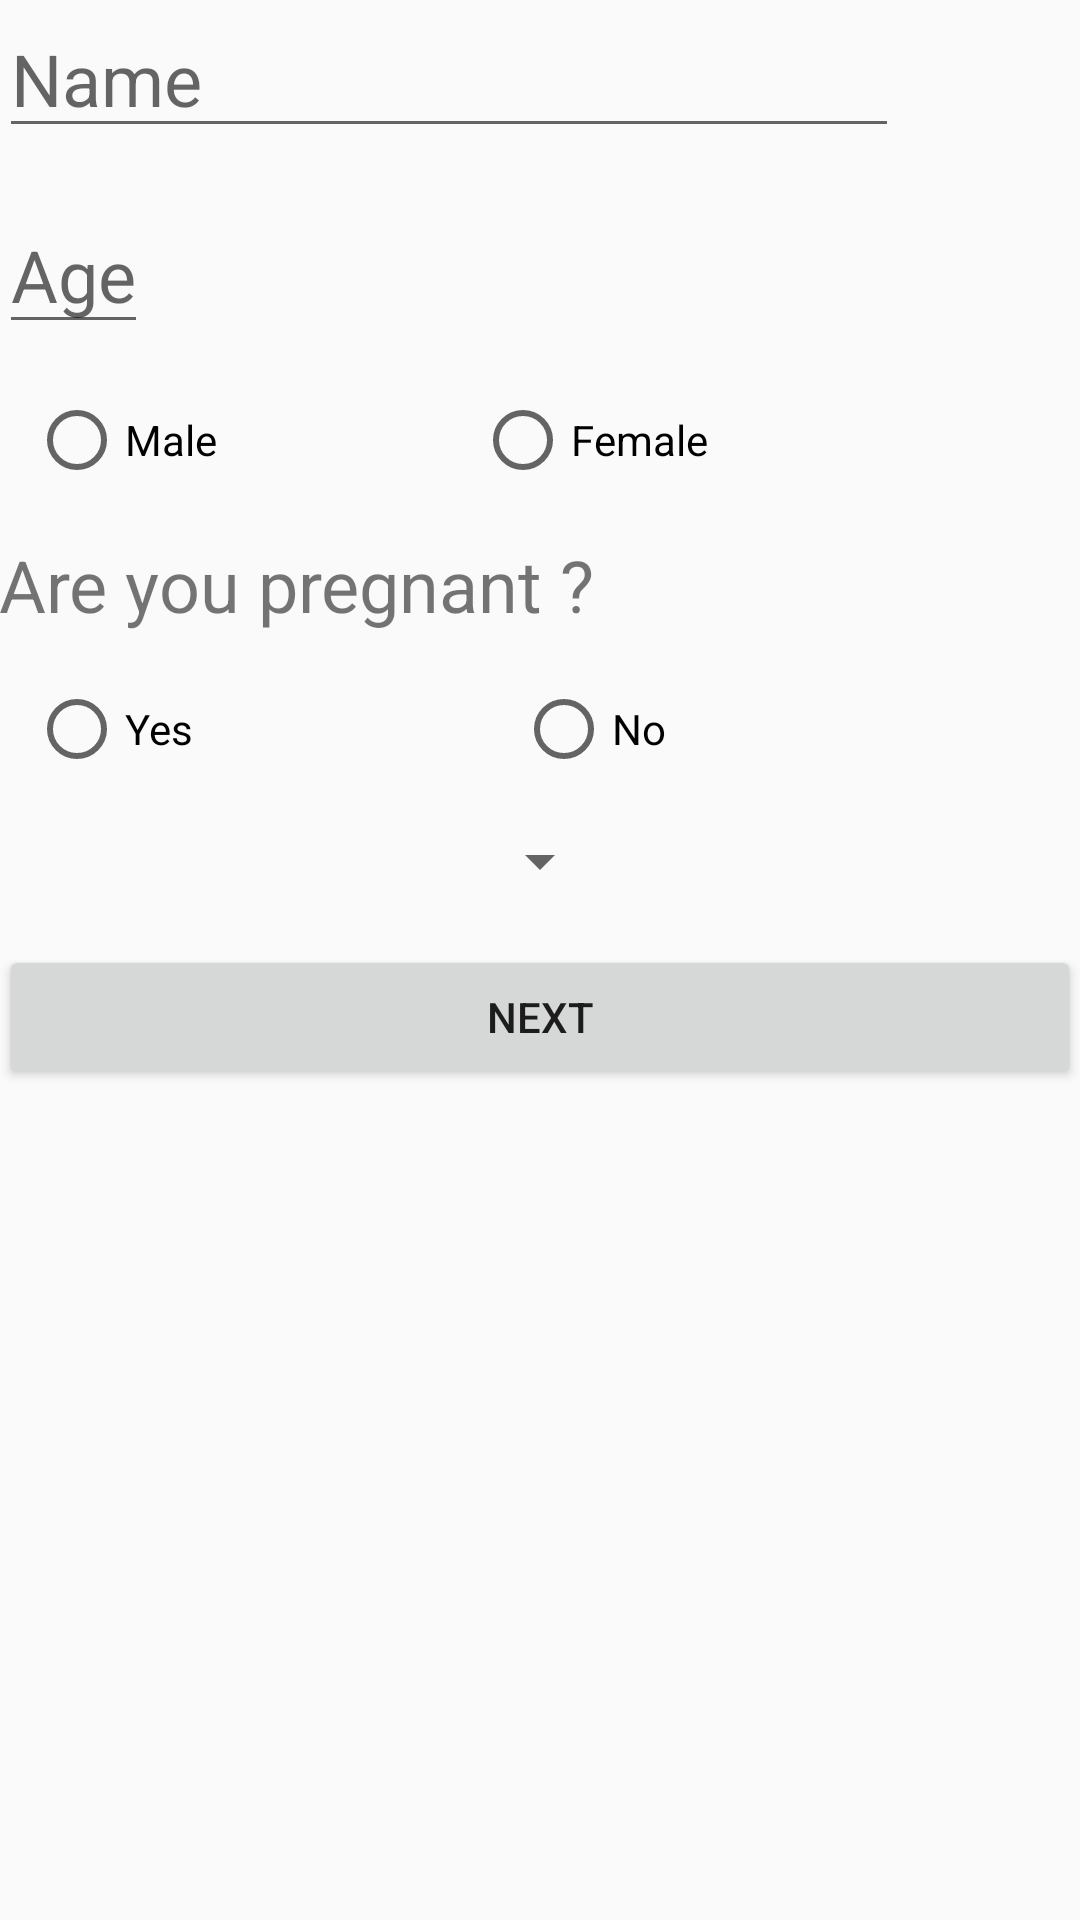

Write the Android layout XML for this screen, with the resource values it uses.
<!-- AndroidManifest.xml: application theme AppTheme -->
<!-- res/layout/activity_main.xml -->
<?xml version="1.0" encoding="utf-8"?>
<RelativeLayout xmlns:android="http://schemas.android.com/apk/res/android"
    xmlns:tools="http://schemas.android.com/tools"
    android:id="@+id/activity_main"
    android:layout_width="match_parent"
    android:layout_height="match_parent"
    android:paddingBottom="@dimen/activity_vertical_margin"
    android:paddingLeft="@dimen/activity_horizontal_margin"
    android:paddingRight="@dimen/activity_horizontal_margin"
    android:paddingTop="@dimen/activity_vertical_margin"
    tools:context="com.example.benutritious.MainActivity">




    <LinearLayout
        android:layout_width="match_parent"
        android:layout_height="match_parent"
        android:orientation="vertical"
        android:layout_alignParentTop="true">

        <EditText
            android:id="@+id/name_text_view"
            android:layout_width="300dp"
            android:layout_height="wrap_content"
            android:textSize="24sp"
            android:hint="@string/name_str"
            android:layout_marginBottom="16dp"
            />

        <EditText
            android:id="@+id/age_text_view"
            android:layout_width="wrap_content"
            android:layout_height="wrap_content"
            android:textSize="24sp"
            android:hint="@string/age_str"
            android:inputType="number"
            android:layout_marginBottom="16dp"/>

        <RadioGroup
            android:id="@+id/gender_rad_button"
            android:layout_width="match_parent"
            android:layout_height="wrap_content"
            android:orientation="horizontal"
            android:layout_marginBottom="16dp">
            <RadioButton
                android:id ="@+id/male_rad_button"
                android:layout_width="wrap_content"
                android:layout_height="wrap_content"
                android:layout_marginRight="24dp"
                android:layout_marginLeft="10dp"
                android:text="@string/male_str"
                android:layout_weight="1"
                android:onClick="viMale"
                />

            <RadioButton
                android:id ="@+id/female_rad_button"
                android:layout_width="wrap_content"
                android:layout_height="wrap_content"
                android:text="@string/female_str"
                android:layout_weight="2"
                android:onClick="vifemale"
                />
        </RadioGroup>

        <TextView
            android:id="@+id/pregnant_text_view"
            android:layout_width="wrap_content"
            android:layout_height="wrap_content"
            android:text="@string/pregnant_str"
            android:layout_marginBottom="16dp"
            android:textSize="24sp"/>

        <RadioGroup
            android:id="@+id/preg_rad_grp"
            android:layout_width="match_parent"
            android:layout_height="wrap_content"
            android:orientation="horizontal"
            android:layout_marginBottom="16dp">
            <RadioButton
                android:id ="@+id/preg_yes_button"
                android:layout_width="0dp"
                android:layout_height="wrap_content"
                android:layout_marginRight="24dp"
                android:layout_marginLeft="10dp"
                android:text="@string/yes"
                android:layout_weight="1"
                android:onClick="onPregnant_check"/>

            <RadioButton
                android:id ="@+id/preg_no_button"
                android:layout_width="wrap_content"
                android:layout_height="wrap_content"
                android:text="@string/no"
                android:layout_weight="1"
                android:onClick="onPregnant_check"/>
        </RadioGroup>
        <Spinner
            android:id = "@+id/lifestyle_drop_down"
            android:layout_width="wrap_content"
            android:layout_height="wrap_content"
            android:spinnerMode = "dropdown"
            android:layout_marginBottom="16dp"
            android:layout_gravity="center"/>
        <Button
            android:id="@+id/next_button_first"
            android:layout_width="match_parent"
            android:layout_height="wrap_content"
            android:text="Next"
            android:onClick="onProceedSecond"
            />
    </LinearLayout>
</RelativeLayout>
<!-- resources referenced by this layout -->
<resources>
  <string name="age_str">Age</string>
  <string name="female_str">Female</string>
  <string name="male_str">Male</string>
  <string name="name_str">Name</string>
  <string name="no">No</string>
  <string name="pregnant_str">Are you pregnant ?</string>
  <string name="yes">Yes</string>
  <style name="AppTheme" parent="Theme.AppCompat.Light.DarkActionBar">
          Customize your theme here.
          <item name="colorPrimary">@color/colorPrimary</item>
          <item name="colorPrimaryDark">@color/colorPrimaryDark</item>
          <item name="colorAccent">@color/colorAccent</item>
      </style>
  <!-- not gathered from this repository: default colours our renderer supplied (Android Studio template values) -->
  <color name="colorPrimary">#FF6200EE</color>
  <color name="colorPrimaryDark">#FF3700B3</color>
  <color name="colorAccent">#FF03DAC5</color>
</resources>
